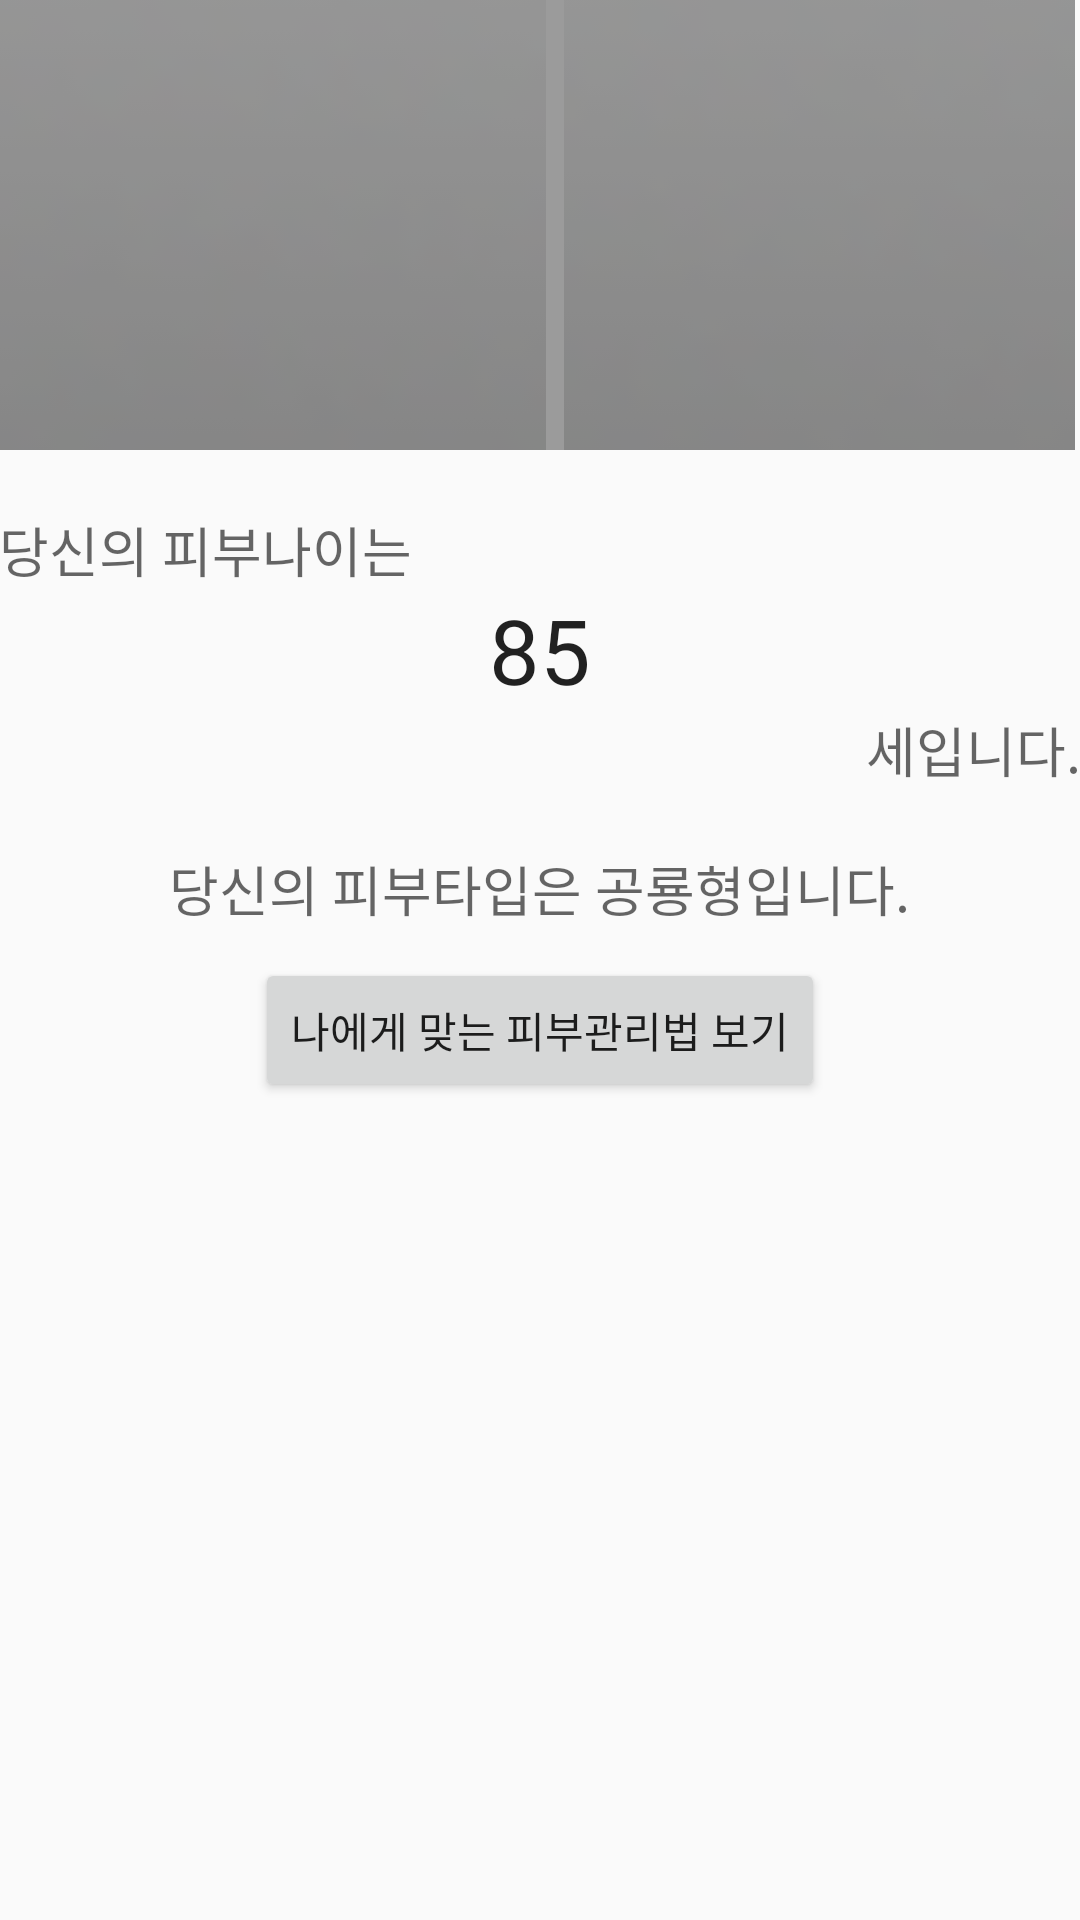

Reconstruct the res/layout file that produces this screen, plus the resources it refers to.
<!-- AndroidManifest.xml: application theme AppTheme -->
<!-- res/layout/content_analyze.xml -->
<?xml version="1.0" encoding="utf-8"?>
<RelativeLayout xmlns:android="http://schemas.android.com/apk/res/android"
    xmlns:app="http://schemas.android.com/apk/res-auto"
    xmlns:tools="http://schemas.android.com/tools"
    android:layout_width="match_parent"
    android:layout_height="match_parent"
    android:paddingBottom="@dimen/activity_vertical_margin"
    android:paddingLeft="@dimen/activity_horizontal_margin"
    android:paddingRight="@dimen/activity_horizontal_margin"
    android:paddingTop="@dimen/activity_vertical_margin"
    app:layout_behavior="@string/appbar_scrolling_view_behavior"
    tools:context="dimigo.org.skinhead.AnalyzeActivity"
    tools:showIn="@layout/activity_analyze">

    <ImageView
        android:id="@+id/imageView"
        android:layout_width="match_parent"
        android:layout_height="150dp"
        android:layout_alignParentTop="true"
        android:layout_centerHorizontal="true"
        android:layout_marginBottom="20dp"
        android:adjustViewBounds="false"
        android:scaleType="centerCrop"
        android:src="@android:drawable/title_bar" />

    <LinearLayout
        android:layout_width="match_parent"
        android:layout_height="match_parent"
        android:layout_below="@+id/imageView"
        android:layout_centerHorizontal="true"
        android:orientation="vertical">

        <TextView
            android:id="@+id/textView2"
            android:layout_width="wrap_content"
            android:layout_height="wrap_content"
            android:text="당신의 피부나이는"
            android:textAppearance="?android:attr/textAppearanceMedium" />

        <TextView
            android:id="@+id/age"
            android:layout_width="wrap_content"
            android:layout_height="wrap_content"
            android:layout_gravity="center_horizontal"
            android:text="85"
            android:textAppearance="?android:attr/textAppearanceLarge"
            android:textSize="30sp" />

        <TextView
            android:id="@+id/textView3"
            android:layout_width="wrap_content"
            android:layout_height="wrap_content"
            android:layout_gravity="right"
            android:text="세입니다."
            android:textAppearance="?android:attr/textAppearanceMedium" />

        <TextView
            android:id="@+id/typemsg"
            android:layout_width="wrap_content"
            android:layout_height="wrap_content"
            android:layout_gravity="center_horizontal"
            android:layout_marginTop="20dp"
            android:text="당신의 피부타입은 공룡형입니다."
            android:textAppearance="?android:attr/textAppearanceMedium" />

        <Button
            android:id="@+id/viewbtn"
            android:layout_width="wrap_content"
            android:layout_height="wrap_content"
            android:layout_gravity="center_horizontal"
            android:layout_marginTop="10dp"
            android:onClick="onClickView"
            android:text="나에게 맞는 피부관리법 보기" />
    </LinearLayout>
</RelativeLayout>
<!-- res/layout/activity_analyze.xml (included above) -->
<?xml version="1.0" encoding="utf-8"?>
<android.support.design.widget.CoordinatorLayout xmlns:android="http://schemas.android.com/apk/res/android"
    xmlns:app="http://schemas.android.com/apk/res-auto"
    xmlns:tools="http://schemas.android.com/tools"
    android:layout_width="match_parent"
    android:layout_height="match_parent"
    android:fitsSystemWindows="true"
    tools:context="dimigo.org.skinhead.AnalyzeActivity">

    <android.support.design.widget.AppBarLayout
        android:layout_width="match_parent"
        android:layout_height="wrap_content"
        android:theme="@style/AppBarOverlay">

        <android.support.v7.widget.Toolbar
            android:id="@+id/toolbar"
            android:layout_width="match_parent"
            android:layout_height="?attr/actionBarSize"
            android:background="?attr/colorPrimary"
            app:popupTheme="@style/PopupOverlay" />

    </android.support.design.widget.AppBarLayout>

    <include layout="@layout/content_analyze" />

    <android.support.design.widget.FloatingActionButton
        android:id="@+id/fab"
        android:layout_width="wrap_content"
        android:layout_height="wrap_content"
        android:layout_gravity="bottom|end"
        android:layout_margin="@dimen/fab_margin"
        android:src="@drawable/ic_camera_white_48dp" />

</android.support.design.widget.CoordinatorLayout>
<!-- resources referenced by this layout -->
<resources>
  <style name="AppBarOverlay" parent="ThemeOverlay.AppCompat.Dark.ActionBar" />
  <style name="PopupOverlay" parent="ThemeOverlay.AppCompat.Light" />
  <style name="AppTheme" parent="Theme.AppCompat.Light.DarkActionBar">
          
          <item name="colorPrimary">@color/colorPrimary</item>
          <item name="colorPrimaryDark">@color/colorPrimaryDark</item>
          <item name="colorAccent">@color/colorAccent</item>
      </style>
  <!-- not gathered from this repository: default colours our renderer supplied (Android Studio template values) -->
  <color name="colorPrimary">#FF6200EE</color>
  <color name="colorPrimaryDark">#FF3700B3</color>
  <color name="colorAccent">#FF03DAC5</color>
</resources>
